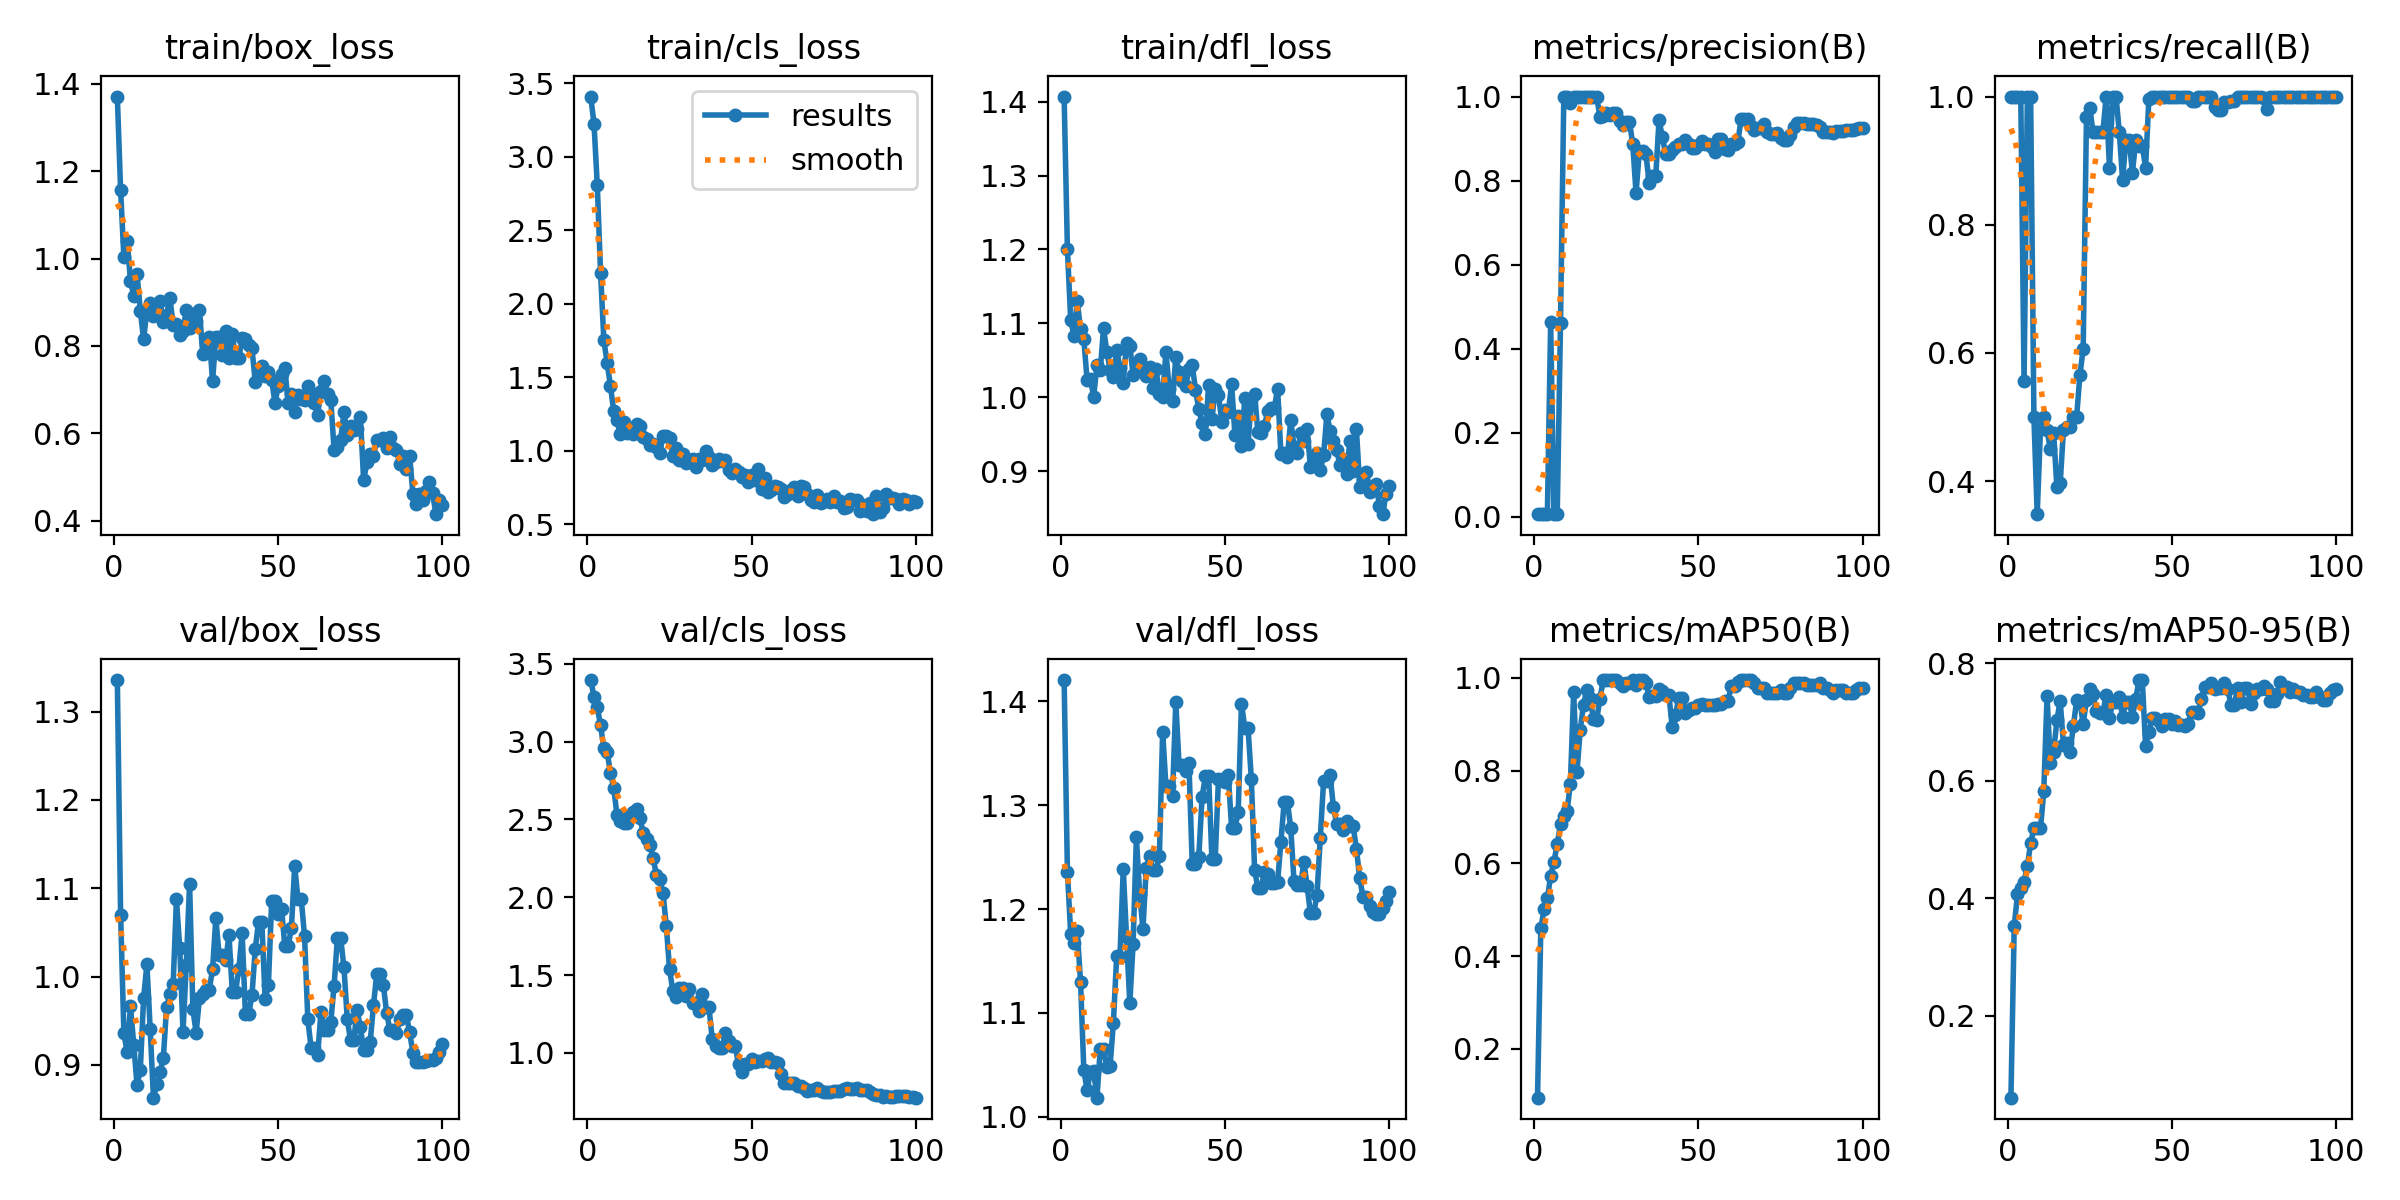

The table this chart was drawn from, first rows:
epoch, train/box_loss, train/cls_loss, train/dfl_loss, metrics/precision(B), metrics/recall(B), metrics/mAP50(B), metrics/mAP50-95(B), val/box_loss, val/cls_loss, val/dfl_loss, lr/pg0, lr/pg1, lr/pg2
1, 1.371, 3.409, 1.407, 0.00693, 1, 0.0947, 0.06024, 1.336, 3.396, 1.421, 3.334e-05, 3.334e-05, 3.334e-05
2, 1.156, 3.223, 1.201, 0.00697, 1, 0.4603, 0.3525, 1.07, 3.288, 1.236, 8.2525e-05, 8.2525e-05, 8.2525e-05
3, 1.003, 2.805, 1.105, 0.00702, 1, 0.5004, 0.4068, 0.9356, 3.221, 1.176, 0.0001307, 0.0001307, 0.0001307
4, 1.04, 2.207, 1.083, 0.00674, 1, 0.5241, 0.4167, 0.9144, 3.104, 1.168, 0.0001779, 0.0001779, 0.0001779
5, 0.9496, 1.75, 1.13, 0.4629, 0.5556, 0.573, 0.4284, 0.9664, 2.956, 1.179, 0.0002241, 0.0002241, 0.0002241
6, 0.9144, 1.598, 1.092, 0.00653, 1, 0.6031, 0.4543, 0.9231, 2.935, 1.13, 0.0002694, 0.0002694, 0.0002694
7, 0.9653, 1.44, 1.079, 0.00647, 1, 0.6414, 0.4939, 0.8773, 2.801, 1.045, 0.0003136, 0.0003136, 0.0003136
8, 0.8806, 1.269, 1.023, 0.4623, 0.5, 0.6844, 0.5196, 0.8946, 2.703, 1.026, 0.0003568, 0.0003568, 0.0003568
9, 0.815, 1.206, 1.024, 1, 0.3485, 0.7021, 0.5199, 0.9754, 2.527, 1.043, 0.0003991, 0.0003991, 0.0003991
10, 0.8807, 1.114, 1.001, 1, 0.4807, 0.7127, 0.5189, 1.014, 2.49, 1.044, 0.0004404, 0.0004404, 0.0004404
11, 0.8978, 1.196, 1.044, 0.9853, 0.5, 0.7719, 0.5822, 0.9412, 2.477, 1.018, 0.0004806, 0.0004806, 0.0004806
12, 0.8679, 1.122, 1.036, 1, 0.4797, 0.969, 0.7438, 0.8629, 2.476, 1.065, 0.0005199, 0.0005199, 0.0005199
13, 0.8965, 1.144, 1.093, 1, 0.4501, 0.7959, 0.6306, 0.8779, 2.532, 1.065, 0.0005582, 0.0005582, 0.0005582
14, 0.9026, 1.114, 1.062, 1, 0.4757, 0.8874, 0.6496, 0.8915, 2.545, 1.048, 0.0005955, 0.0005955, 0.0005955
15, 0.8549, 1.181, 1.038, 1, 0.3901, 0.9422, 0.7032, 0.9076, 2.566, 1.049, 0.0006318, 0.0006318, 0.0006318
16, 0.8718, 1.164, 1.027, 1, 0.3967, 0.973, 0.7365, 0.9657, 2.508, 1.091, 0.0006671, 0.0006671, 0.0006671
17, 0.9091, 1.093, 1.064, 1, 0.4803, 0.9565, 0.6613, 0.9799, 2.413, 1.155, 0.0007015, 0.0007015, 0.0007015
18, 0.8484, 1.081, 1.04, 1, 0.4838, 0.9117, 0.6651, 0.9917, 2.376, 1.154, 0.0007348, 0.0007348, 0.0007348
19, 0.8512, 1.035, 1.02, 1, 0.4849, 0.9091, 0.6496, 1.087, 2.339, 1.238, 0.0007672, 0.0007672, 0.0007672
20, 0.8253, 1.046, 1.074, 0.9523, 0.5, 0.9541, 0.6926, 1.033, 2.251, 1.173, 0.0007985, 0.0007985, 0.0007985
21, 0.8352, 1.022, 1.07, 0.954, 0.5, 0.995, 0.7369, 0.9376, 2.144, 1.109, 0.0008289, 0.0008289, 0.0008289
22, 0.8828, 0.9815, 1.031, 0.9607, 0.5653, 0.995, 0.7341, 1.014, 2.119, 1.166, 0.0008583, 0.0008583, 0.0008583
23, 0.8407, 1.101, 1.046, 0.9556, 0.6066, 0.995, 0.6971, 1.105, 2.028, 1.269, 0.0008867, 0.0008867, 0.0008867
24, 0.8726, 1.102, 1.052, 0.96, 0.9675, 0.995, 0.7377, 0.9635, 1.818, 1.215, 0.0009141, 0.0009141, 0.0009141
25, 0.856, 1.088, 1.041, 0.9597, 0.9827, 0.995, 0.7557, 0.9362, 1.537, 1.181, 0.0009405, 0.0009405, 0.0009405
26, 0.8825, 0.9614, 1.028, 0.9427, 0.9444, 0.9895, 0.7478, 0.9755, 1.399, 1.239, 0.0009659, 0.0009659, 0.0009659
27, 0.7816, 1.016, 1.041, 0.9312, 0.9444, 0.9812, 0.7189, 0.9801, 1.359, 1.251, 0.0009903, 0.0009903, 0.0009903
28, 0.7849, 0.9361, 1.012, 0.9393, 0.9444, 0.9895, 0.7164, 0.9852, 1.418, 1.237, 0.001014, 0.001014, 0.001014
29, 0.821, 0.98, 1.038, 0.9393, 0.9444, 0.9895, 0.7164, 0.9852, 1.418, 1.237, 0.001036, 0.001036, 0.001036
30, 0.7195, 0.9182, 1.005, 0.8865, 1, 0.995, 0.7455, 1.008, 1.367, 1.251, 0.001058, 0.001058, 0.001058
31, 0.8211, 0.9275, 1.001, 0.7705, 0.8889, 0.984, 0.7075, 1.066, 1.408, 1.371, 0.001078, 0.001078, 0.001078
32, 0.8211, 0.9411, 1.061, 0.8708, 1, 0.995, 0.7343, 1.024, 1.321, 1.318, 0.001098, 0.001098, 0.001098
33, 0.7802, 0.8864, 1.012, 0.8708, 1, 0.995, 0.7343, 1.024, 1.321, 1.318, 0.001116, 0.001116, 0.001116
34, 0.8343, 0.9397, 0.9944, 0.8639, 0.9444, 0.9895, 0.742, 1.018, 1.271, 1.309, 0.001122, 0.001122, 0.001122
35, 0.7717, 0.9379, 1.055, 0.7943, 0.8699, 0.9587, 0.7094, 1.047, 1.38, 1.399, 0.001106, 0.001106, 0.001106
36, 0.8268, 0.9943, 1.034, 0.8113, 0.9324, 0.9597, 0.7335, 0.9831, 1.293, 1.339, 0.001089, 0.001089, 0.001089
37, 0.7722, 0.9588, 1.023, 0.8113, 0.9324, 0.9597, 0.7335, 0.9831, 1.293, 1.339, 0.001073, 0.001073, 0.001073
38, 0.7719, 0.8996, 1.016, 0.9444, 0.881, 0.9751, 0.7096, 1.008, 1.086, 1.333, 0.001056, 0.001056, 0.001056
39, 0.8181, 0.9197, 1.038, 0.9042, 0.9321, 0.972, 0.7393, 1.05, 1.047, 1.341, 0.00104, 0.00104, 0.00104
40, 0.8148, 0.9436, 1.044, 0.8638, 0.9234, 0.9629, 0.7717, 0.9575, 1.033, 1.244, 0.001023, 0.001023, 0.001023
41, 0.8022, 0.9275, 1.01, 0.8638, 0.9234, 0.9629, 0.7717, 0.9575, 1.033, 1.244, 0.001007, 0.001007, 0.001007
42, 0.7944, 0.9378, 0.9842, 0.8733, 0.8889, 0.8944, 0.6593, 0.9793, 1.125, 1.25, 0.0009904, 0.0009904, 0.0009904
43, 0.7174, 0.8654, 0.965, 0.8799, 0.996, 0.9192, 0.6836, 1.031, 1.076, 1.308, 0.0009739, 0.0009739, 0.0009739
44, 0.7453, 0.8508, 0.9507, 0.8874, 1, 0.9567, 0.7065, 1.062, 1.043, 1.328, 0.0009574, 0.0009574, 0.0009574
45, 0.7531, 0.8755, 1.016, 0.8874, 1, 0.9567, 0.7065, 1.062, 1.043, 1.328, 0.0009409, 0.0009409, 0.0009409
46, 0.7322, 0.8572, 0.9702, 0.8978, 1, 0.9237, 0.7019, 0.9744, 0.9258, 1.248, 0.0009243, 0.0009243, 0.0009243
47, 0.7403, 0.8205, 1.011, 0.8874, 1, 0.9302, 0.6942, 0.9907, 0.8787, 1.248, 0.0009078, 0.0009078, 0.0009078
48, 0.7221, 0.8342, 1.003, 0.8771, 1, 0.9357, 0.705, 1.086, 0.929, 1.325, 0.0008913, 0.0008913, 0.0008913
49, 0.6692, 0.7852, 0.967, 0.8771, 1, 0.9357, 0.705, 1.086, 0.929, 1.325, 0.0008748, 0.0008748, 0.0008748
50, 0.7087, 0.8324, 0.9826, 0.8848, 1, 0.9402, 0.6963, 1.071, 0.9594, 1.322, 0.0008583, 0.0008583, 0.0008583
51, 0.7349, 0.8011, 0.9801, 0.8946, 1, 0.9429, 0.702, 1.077, 0.9434, 1.329, 0.0008418, 0.0008418, 0.0008418
52, 0.7489, 0.8736, 1.018, 0.8871, 1, 0.9419, 0.6947, 1.035, 0.9485, 1.278, 0.0008253, 0.0008253, 0.0008253
53, 0.6703, 0.74, 0.9495, 0.8871, 1, 0.9419, 0.6947, 1.035, 0.9485, 1.278, 0.0008088, 0.0008088, 0.0008088
54, 0.6904, 0.8109, 0.9752, 0.8795, 1, 0.9407, 0.6938, 1.054, 0.9591, 1.293, 0.0007923, 0.0007923, 0.0007923
55, 0.6479, 0.721, 0.9342, 0.8692, 1, 0.9419, 0.6965, 1.125, 0.9655, 1.398, 0.0007758, 0.0007758, 0.0007758
56, 0.6877, 0.7321, 0.9989, 0.8998, 0.9937, 0.9429, 0.7179, 1.088, 0.9431, 1.374, 0.0007593, 0.0007593, 0.0007593
57, 0.6793, 0.7611, 0.937, 0.8998, 0.9937, 0.9429, 0.7179, 1.088, 0.9431, 1.374, 0.0007428, 0.0007428, 0.0007428
58, 0.6753, 0.7497, 0.9967, 0.8762, 1, 0.9493, 0.7161, 1.046, 0.9333, 1.325, 0.0007263, 0.0007263, 0.0007263
59, 0.7085, 0.7397, 1.005, 0.8737, 1, 0.9503, 0.7391, 0.9516, 0.8617, 1.238, 0.0007098, 0.0007098, 0.0007098
60, 0.6926, 0.6839, 0.9527, 0.8876, 1, 0.9814, 0.7594, 0.9194, 0.808, 1.22, 0.0006933, 0.0006933, 0.0006933
... 40 more rows
